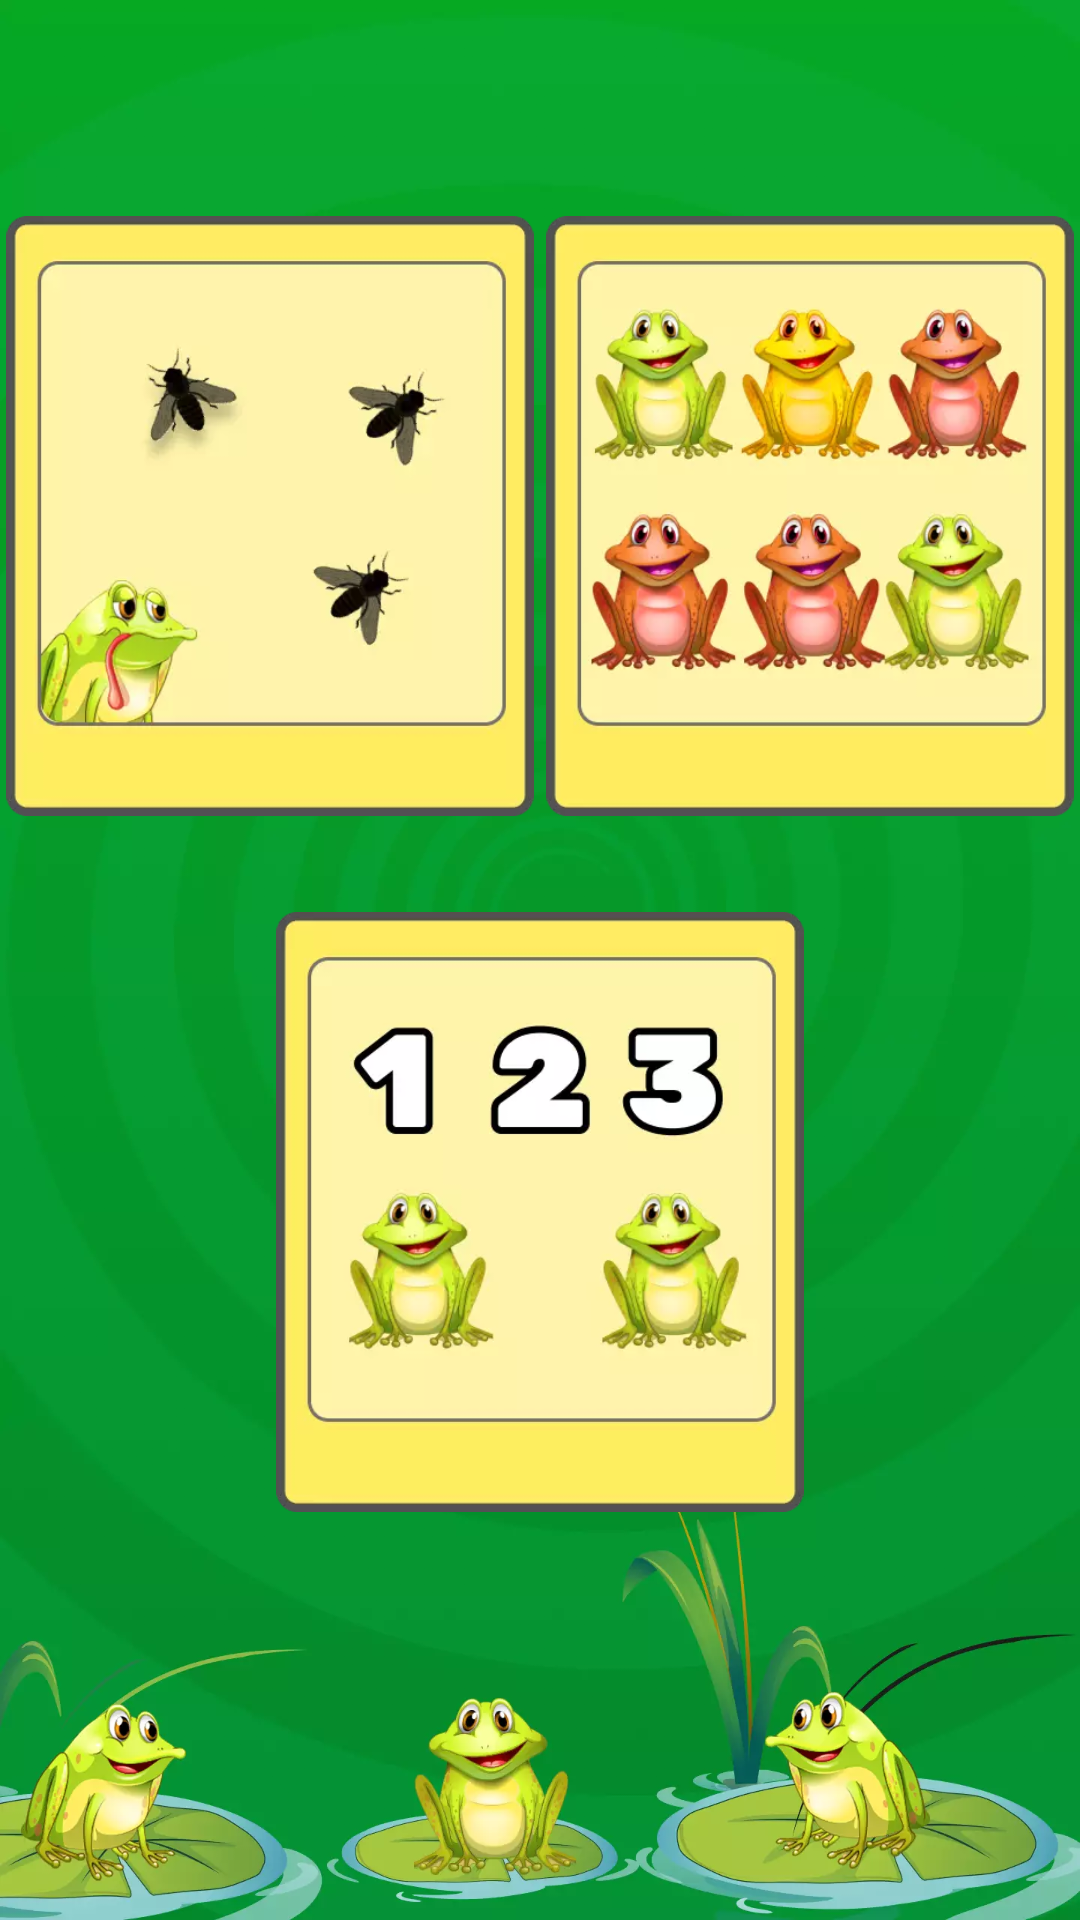

Layout XML and referenced resources for this Android screen:
<!-- AndroidManifest.xml: application theme Theme.Frogs -->
<!-- res/layout/fragment_choose_game.xml -->
<?xml version="1.0" encoding="utf-8"?>
<androidx.constraintlayout.widget.ConstraintLayout xmlns:android="http://schemas.android.com/apk/res/android"
    xmlns:app="http://schemas.android.com/apk/res-auto"
    xmlns:tools="http://schemas.android.com/tools"
    android:layout_width="match_parent"
    android:layout_height="match_parent"
    android:background="@drawable/main_frog_bg"
    android:orientation="vertical"
    tools:context=".ui.ChooseGameFragment">


    <LinearLayout
        android:layout_marginTop="72dp"
        android:id="@+id/linearLayout"
        android:layout_width="match_parent"
        android:layout_height="wrap_content"
        android:layout_weight="1"
        android:orientation="horizontal"
        app:layout_constraintTop_toTopOf="parent">

        <ImageView
            android:id="@+id/game_bugs"
            android:layout_width="wrap_content"
            android:layout_height="200dp"
            android:layout_weight="1"
            android:src="@drawable/game2" />

        <ImageView
            android:id="@+id/gameFrogs"
            android:layout_width="wrap_content"
            android:layout_height="200dp"
            android:layout_weight="1"
            android:src="@drawable/game1" />


    </LinearLayout>

    <ImageView
        android:id="@+id/gameCountFrogs"
        android:layout_marginTop="32dp"
        android:layout_width="wrap_content"
        android:layout_height="200dp"
        android:layout_weight="1"
        android:src="@drawable/game3"
        app:layout_constraintEnd_toEndOf="parent"
        app:layout_constraintStart_toStartOf="parent"
        app:layout_constraintTop_toBottomOf="@+id/linearLayout" />


</androidx.constraintlayout.widget.ConstraintLayout>
<!-- resources referenced by this layout -->
<resources>
  <!-- drawable game2: webp bitmap (drawable, 7034 bytes) -->
  <!-- drawable game3: webp bitmap (drawable, 9924 bytes) -->
  <style name="Theme.Frogs" parent="Base.Theme.Frogs" />
  <style name="Base.Theme.Frogs" parent="Theme.Material3.DayNight.NoActionBar">
          <item name="colorPrimary">@color/md_theme_light_primary</item>
          <item name="colorOnPrimary">@color/md_theme_light_onPrimary</item>
          <item name="colorPrimaryContainer">@color/md_theme_light_primaryContainer</item>
          <item name="colorOnPrimaryContainer">@color/md_theme_light_onPrimaryContainer</item>
          <item name="colorSecondary">@color/md_theme_light_secondary</item>
          <item name="colorOnSecondary">@color/md_theme_light_onSecondary</item>
          <item name="colorSecondaryContainer">@color/md_theme_light_secondaryContainer</item>
          <item name="colorOnSecondaryContainer">@color/md_theme_light_onSecondaryContainer</item>
          <item name="colorTertiary">@color/md_theme_light_tertiary</item>
          <item name="colorOnTertiary">@color/md_theme_light_onTertiary</item>
          <item name="colorTertiaryContainer">@color/md_theme_light_tertiaryContainer</item>
          <item name="colorOnTertiaryContainer">@color/md_theme_light_onTertiaryContainer</item>
          <item name="colorError">@color/md_theme_light_error</item>
          <item name="colorErrorContainer">@color/md_theme_light_errorContainer</item>
          <item name="colorOnError">@color/md_theme_light_onError</item>
          <item name="colorOnErrorContainer">@color/md_theme_light_onErrorContainer</item>
          <item name="android:colorBackground">@color/md_theme_light_background</item>
          <item name="colorOnBackground">@color/md_theme_light_onBackground</item>
          <item name="colorSurface">@color/md_theme_light_surface</item>
          <item name="colorOnSurface">@color/md_theme_light_onSurface</item>
          <item name="colorSurfaceVariant">@color/md_theme_light_surfaceVariant</item>
          <item name="colorOnSurfaceVariant">@color/md_theme_light_onSurfaceVariant</item>
          <item name="colorOutline">@color/md_theme_light_outline</item>
          <item name="colorOnSurfaceInverse">@color/md_theme_light_inverseOnSurface</item>
          <item name="colorSurfaceInverse">@color/md_theme_light_inverseSurface</item>
          <item name="colorPrimaryInverse">@color/md_theme_light_inversePrimary</item>
  
      </style>
  <color name="md_theme_light_primary">#006D3C</color>
  <color name="md_theme_light_onPrimary">#FFFFFF</color>
  <color name="md_theme_light_primaryContainer">#71FDA8</color>
  <color name="md_theme_light_onPrimaryContainer">#00210E</color>
  <color name="md_theme_light_secondary">#006B59</color>
  <color name="md_theme_light_onSecondary">#FFFFFF</color>
  <color name="md_theme_light_secondaryContainer">#7BF8D9</color>
  <color name="md_theme_light_onSecondaryContainer">#002019</color>
  <color name="md_theme_light_tertiary">#3A646F</color>
  <color name="md_theme_light_onTertiary">#FFFFFF</color>
  <color name="md_theme_light_tertiaryContainer">#BEEAF7</color>
  <color name="md_theme_light_onTertiaryContainer">#001F26</color>
  <color name="md_theme_light_error">#BA1A1A</color>
  <color name="md_theme_light_errorContainer">#FFDAD6</color>
  <color name="md_theme_light_onError">#FFFFFF</color>
  <color name="md_theme_light_onErrorContainer">#410002</color>
  <color name="md_theme_light_background">#FBFDF8</color>
  <color name="md_theme_light_onBackground">#191C19</color>
  <color name="md_theme_light_surface">#FBFDF8</color>
  <color name="md_theme_light_onSurface">#191C19</color>
  <color name="md_theme_light_surfaceVariant">#DDE5DB</color>
  <color name="md_theme_light_onSurfaceVariant">#414942</color>
  <color name="md_theme_light_outline">#717971</color>
  <color name="md_theme_light_inverseOnSurface">#F0F1EC</color>
  <color name="md_theme_light_inverseSurface">#2E312E</color>
  <color name="md_theme_light_inversePrimary">#51DF8E</color>
</resources>
